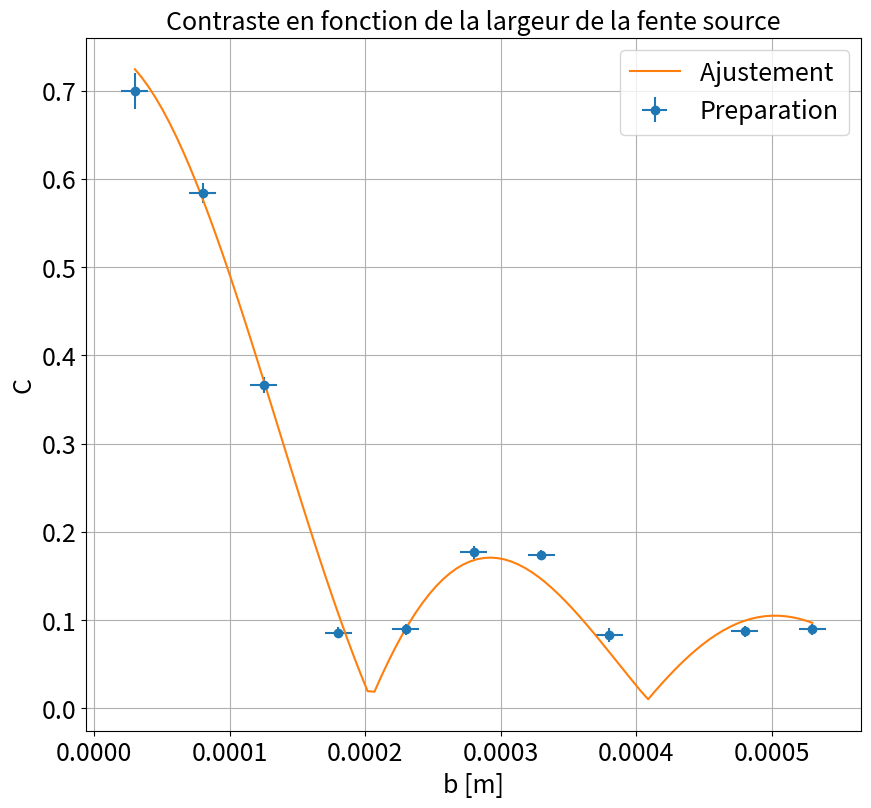

Python code for this plot:
# -*- coding: utf-8 -*-


import matplotlib.pyplot as plt
import numpy as np
from scipy.optimize import curve_fit
import os

plt.close('all')



def I_diffraction(x,largeur,offset):
    u=(x-offset)/(largeur/2)
    return np.sinc(u)**2
### Point en live


Imaxlive=0.4
Iminlive=0.398
xpic_max=14e-3
xpic_min=14.4e-3
offset_xpic=14.35e-3


largeur_live=0.0018 #lambda*f/b

blive=-0.0e-3
b0mes=0.17e-3

dI=2E-3

Imaxlive*=1/I_diffraction(xpic_max,largeur_live,offset_xpic)
Iminlive*=1/I_diffraction(xpic_min,largeur_live,offset_xpic)

Clive=(Imaxlive-Iminlive)/(Imaxlive+Iminlive)

xlive=np.array([blive+b0mes])
ylive=np.array([Clive])




xliverr=np.array([1e-5])
yliverr=dI*np.sqrt((1/(Imaxlive-Iminlive))**2 + 1/(Imaxlive+Iminlive)**2)*ylive

xlive=np.array([])
xliverr=np.array([])


### Données

#Imax=np.array([0.212,0.711,0.291,0.432,0.562,0.624])
#Imin=np.array([0.023,0.157,0.240,0.307,0.384,0.557])


#bmes=np.array([0.36,0.45,0.55,0.60,0.7,0.8])*1e-3

# Imax=np.array([0.54,0.719,0.922,0.656,0.769,0.737,0.875,0.605,0.661,0.771,0.837])
# Imin=np.array([0.04,0.129,0.366,0.460,0.660,0.513,0.643,0.516,0.595,0.622,0.655])
#
#
# bmes=np.array([-0.1,-0.05,0,0.05,0.1,0.15,0.20,0.25,0.3,0.35,0.4])*1e-3

def I_diffraction(x,largeur,offset):
    u=(x-offset)/(largeur/2)
    return np.sinc(u)**2

Imax=np.array([0.506,0.787,0.847,0.918,0.866,0.829,0.943,0.651,0.843,0.911])
xpic_max=np.array([14.35,14.31,14.25,14.25,14.34,14.35,14.3,14.28,14.16,14.1])*1e-3
Imin=np.array([0.0867,0.197,0.374,0.714,0.748,0.604,0.691,0.574,0.668,0.725])
xpic_min=np.array([14.44,14.42,14.36,14.39,14.25,14.25,14.2,14.18,14.28,14.21])*1e-3
offset_xpic=np.array([14.35,14.31,14.25,14.25,14.25,14.25,14.2,14.18,14.16,14.1])*1e-3

bmes=np.array([-0.1,-0.05,-0.005,0.05,0.1,0.15,0.2,0.25,0.35,0.4])*1e-3
dI=0.01
db=1e-5
b0mes=0.13e-3

bmes+=b0mes
f=100e-3
ames=0.317*1e-3
lamb=633.5*1e-9
b_young=70e-6
largeur_diffraction=2*lamb*f/b_young

Imax*=1/I_diffraction(xpic_max,largeur_diffraction,offset_xpic)
Imin*=1/I_diffraction(xpic_min,largeur_diffraction,offset_xpic)
C=(Imax-Imin)/(Imax+Imin)




def I_interference(x,a,f,lamb,offset):
    delta=a*(x-offset)/f
    return 1+np.cos(2*np.pi*delta/lamb)



xdata=bmes
ydata=C

### Incertitudes

xerrdata=np.array([db]*len(xdata))
yerrdata=(dI*np.sqrt((1/(Imax-Imin))**2 + 1/(Imax+Imin)**2)*ydata)


if len(xliverr) >0 :
    print('oh')
    xerr=np.concatenate((xerrdata,xliverr))
    yerr=np.concatenate((yerrdata,yliverr))


if len(xliverr)== 0 :
    xerr=xerrdata
    yerr=yerrdata

### Données fit


debut=0
fin=len(xdata)+1

if len(xlive) >0 :
    xlive=np.array(xlive)
    ylive=np.array(ylive)
    xfit=np.concatenate((xdata[debut:fin],xlive))
    yfit=np.concatenate((ydata[debut:fin],ylive))


if len(xlive) == 0 :
    xfit=xdata[debut:fin]
    yfit=ydata[debut:fin]


### Noms axes et titre

ystr='C'
xstr='b [m]'
titlestr="Contraste en fonction de la largeur de la fente source"
ftsize=18

### Ajustement

def func(x,a,b,b0):
    return b*np.abs(np.sin(a*x)/(a*x))+b0

popt, pcov = curve_fit(func, xfit, yfit,sigma=yerr[debut:fin],absolute_sigma=True,p0=[13128,1,1e-4])

### Récupération paramètres de fit

a,b,b0=popt
ua,ub,ub0=np.sqrt(pcov[0,0]),np.sqrt(pcov[1,1]),np.sqrt(pcov[2,2])
print("y =  beta*sinc(alpha (a*x))  + gamma \nalpha= " + str(a) + "\nbeta = " + str(b) +"\ngamma = " +str(b0))
print("u(alpha) = " + str(ua) + "\nu(beta) = " + str(ub) + "\nu(gamma) = " +str(ub0) )

chi2=np.sum(((func(xfit,*popt))-yfit)**2/(yerr[debut:fin]**2))
chi2r=chi2/len(yfit)

print('\nchi2r = ' + str(chi2r))

### Tracé des courbes

xfitt=np.linspace(np.min(xdata),np.max(xdata),100)
plt.figure(figsize=(10,9))
plt.errorbar(xdata,ydata,yerr=yerrdata,xerr=xerrdata,fmt='o',label='Preparation')

if len(xlive)>0:
    plt.errorbar(xlive,ylive,yerr=yliverr,xerr=xliverr,fmt='o',label='Point ajouté')
plt.plot(xfitt,func(xfitt,*popt),label='Ajustement ')
plt.title(titlestr,fontsize=ftsize)
plt.grid(True)
plt.xticks(fontsize=ftsize)
plt.yticks(fontsize=ftsize)
plt.legend(fontsize=ftsize)
plt.xlabel(xstr,fontsize=ftsize)
plt.ylabel(ystr,fontsize=ftsize)
plt.show()


### Extraction des paramètres

'''
En tracant B=f(I) on s'attend à une pente de muON/e

''' # Pente theorique attendue


'''
Ca marche du feu de diou ! En fait à 20% commentaire. On a pas un circuit filiforme. On a pas un milieu lineaire. On n'essaie pas de faire coller à ce modele à tout prix!
'''
### Conseil manip

'''
Venir prendre l'életroaimant ENSC508
Sonde a effet Hall ENSC 474.4 avec gaussmetre (c'est quoi ? )
Puissancemegtre GPM 8213 pour mesurer le courant en entrée.
Alim Autotransfo+Sortie redressée, filtrée, non régulée. 100V,5A : COURANT CONTINU!!!
Pied a coulisse.
Pour mesurer e au pied à coulisse prendre ce qui dépasse de l'autre côté du pied a coulisse. Partir de e nul. et mesurer de chaque côté.

Le CHIP Sonde a effet Hall qui permet de modifier le courant de Hall est: Plaquette semi-conductrice  PHYWE de L3 (dopée n (celle choisie ici) ou dopée p) + son support de lecture
"maison" + alimentation 12 V de lampe blanche (on alimente le support avec ça...)
Les cables sont cruciaux (coudées ou non) pour venir introduir le chip dans l'entrefer. On vient aussi y placer une sonde.
A l'arriere bouton pour afficher soit I soit T. COurant Hall changeable egalement.


REGLER A CHAMP NUL la tension de HALL pour quelle soit nulle. En fait, les soudures n'étant pas exactement au même endroit, il y a evidemment une difference de tension RI sur la portion considéréed.
'''


